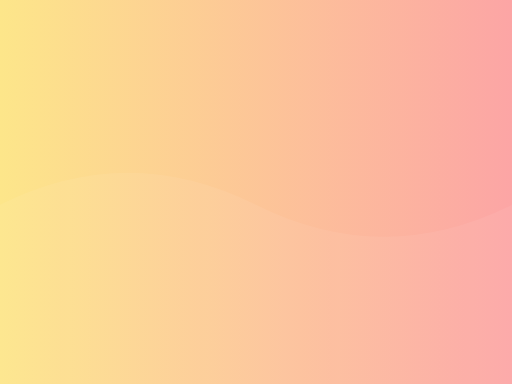
t = 0.00 s
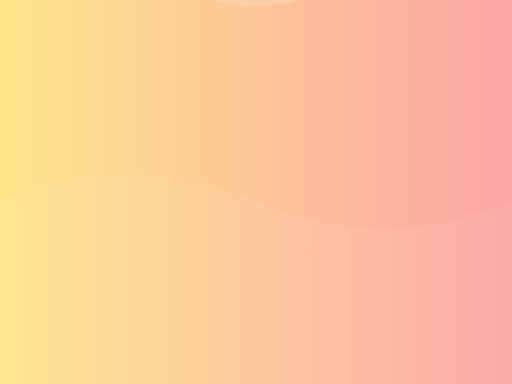
t = 1.50 s
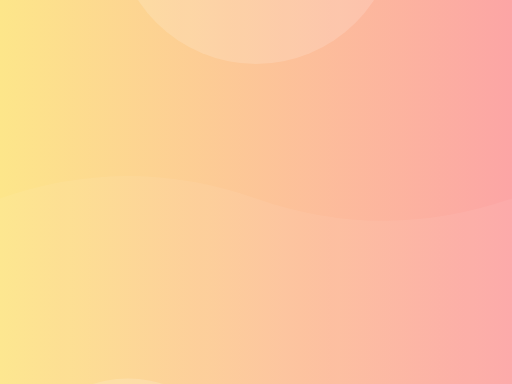
t = 3.00 s
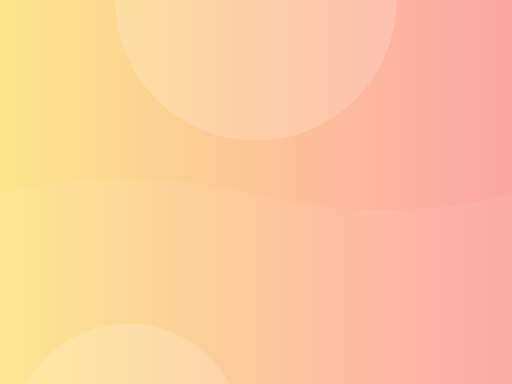
t = 5.00 s
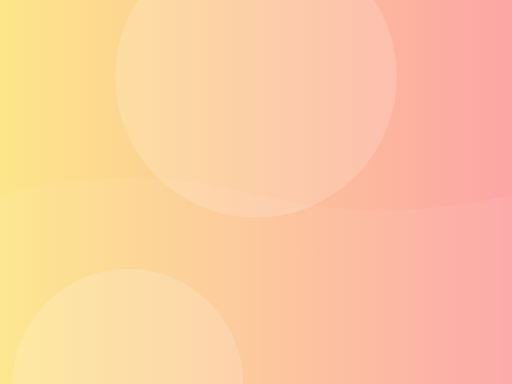
t = 7.00 s
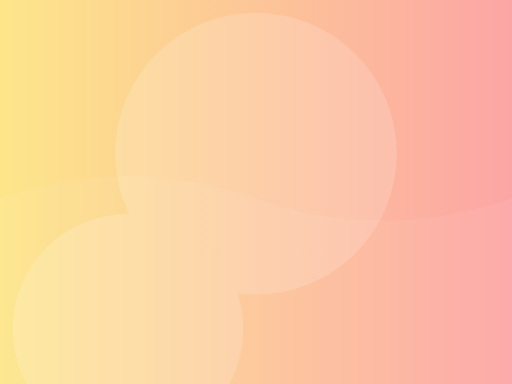
t = 9.00 s

The animated SVG that drew these frames (rendered in a browser with its animation timeline set to each time). Animation: 3 SMIL elements (animate=3); frames cover the first 9.00 s, repeats indefinitely.

<svg xmlns="http://www.w3.org/2000/svg" viewBox="0 0 800 600" preserveAspectRatio="xMidYMid slice">
  <defs>
    <linearGradient id="g2" x1="0" x2="1">
      <stop offset="0%" stop-color="#FDE68A" />
      <stop offset="100%" stop-color="#FCA5A5" />
    </linearGradient>
  </defs>
  <rect width="100%" height="100%" fill="url(#g2)" />
  <g fill="#fff" opacity="0.16">
    <circle cx="400" cy="-120" r="220">
      <animate attributeName="cy" from="-300" to="900" dur="20s" repeatCount="indefinite"/>
    </circle>
    <circle cx="200" cy="700" r="180">
      <animate attributeName="cy" from="900" to="-300" dur="28s" repeatCount="indefinite"/>
    </circle>
  </g>
  <g opacity="0.06">
    <path d="M0 300 Q200 200 400 300 T800 300 L800 600 L0 600 Z" fill="#fff">
      <animate attributeName="d" dur="12s" repeatCount="indefinite"
        values="M0 320 Q200 220 400 320 T800 320 L800 600 L0 600 Z; M0 300 Q200 260 400 300 T800 300 L800 600 L0 600 Z; M0 320 Q200 220 400 320 T800 320 L800 600 L0 600 Z"/>
    </path>
  </g>
</svg>
